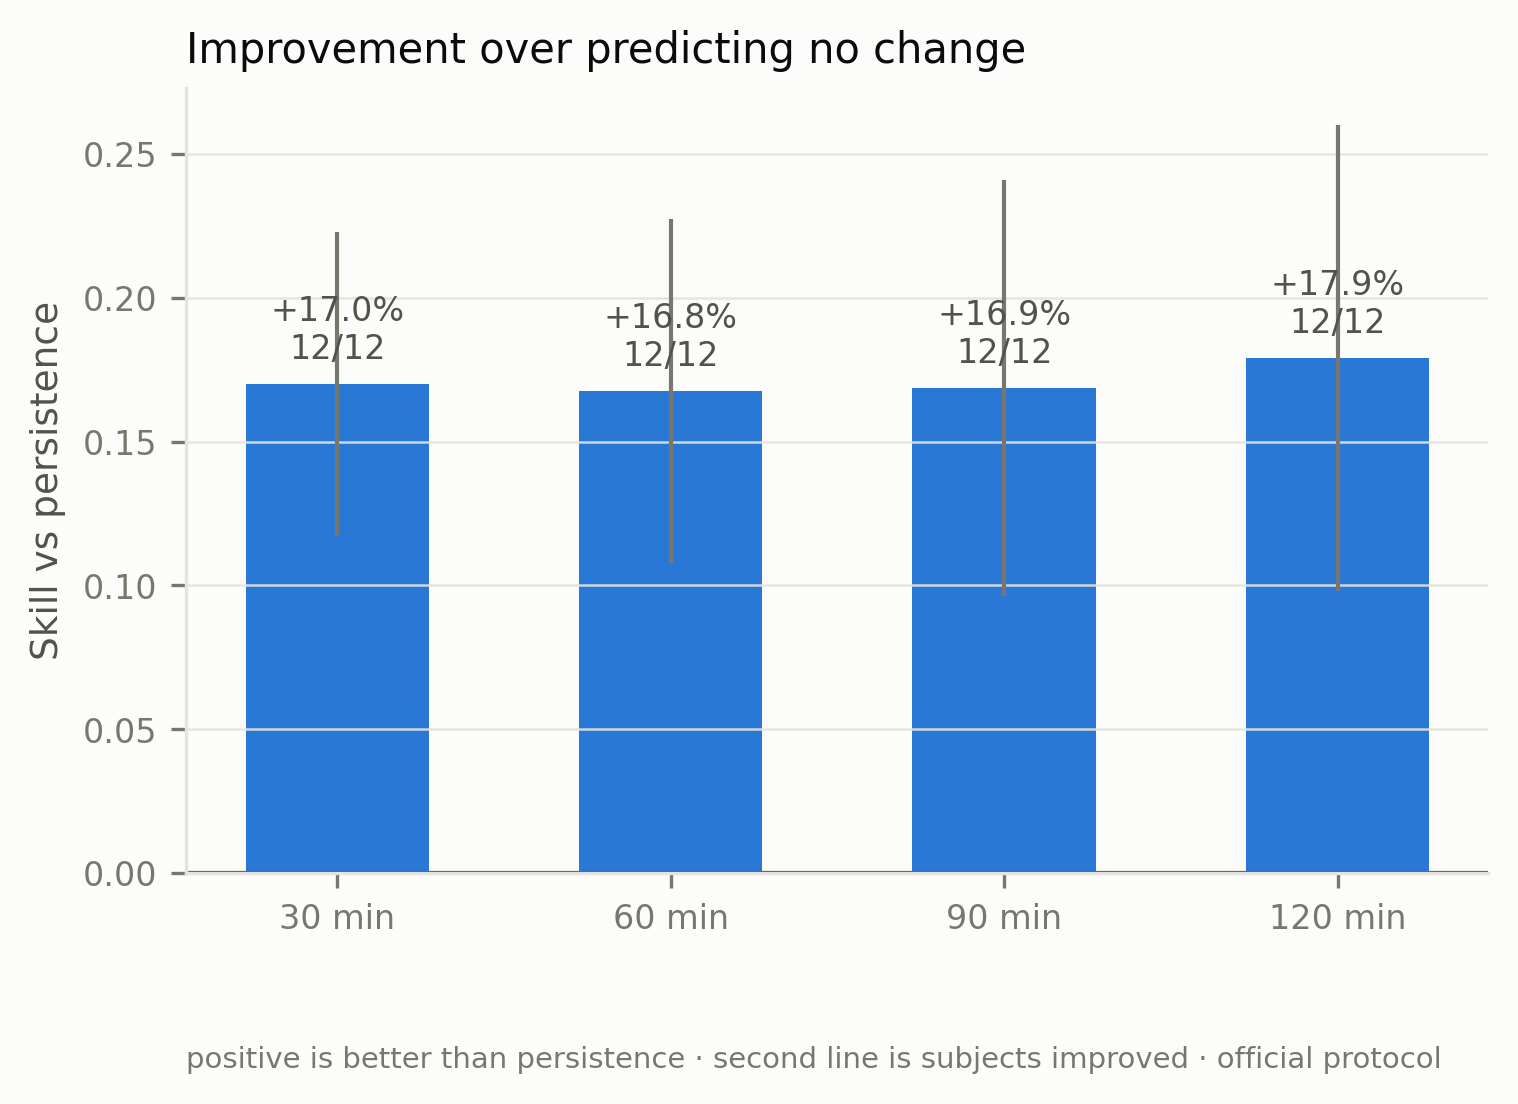

The data file committed next to this chart (first rows):
horizon_min, metric, method, reference, skill_mean, skill_sd, n_subjects_better, n_subjects
30, rmse, small-fast, persistence, 0.17, 0.0528, 12, 12
60, rmse, small-fast, persistence, 0.1677, 0.05977, 12, 12
90, rmse, small-fast, persistence, 0.1686, 0.0722, 12, 12
120, rmse, small-fast, persistence, 0.179, 0.08089, 12, 12
